Run: headless pygame with SDL's dummy video driver; simulated clock (each Clock.tick advances the game by its frame time, no real sleeping); random seed 0; keys injected as events and as key.get_pressed() state; no mouse input.
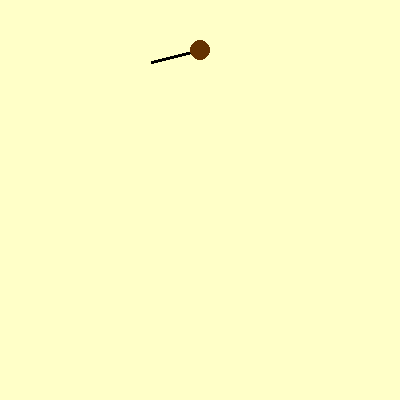
Frame 1 of 4 · flips 1–60 · no input
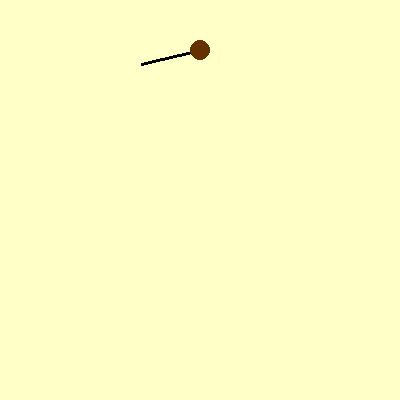
Frame 2 of 4 · flips 61–180 · tapped SPACE, RETURN · held RIGHT (→), D
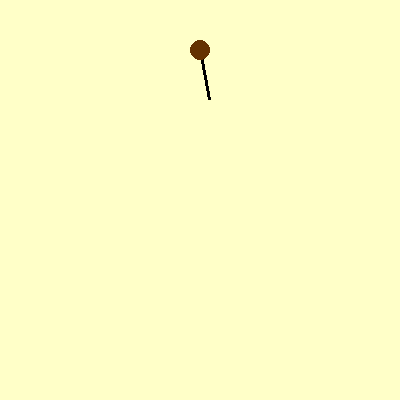
Frame 3 of 4 · flips 181–300 · held DOWN (↓), S
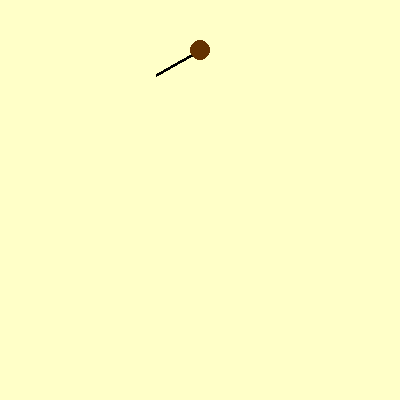
Frame 4 of 4 · flips 301–420 · held LEFT (←), A, UP (↑), W

The pygame program that drew these frames:

# 黄金矿工_第2节课_出钩与收钩.py
# 学习目标：在第1节课基础上，学习使用“状态机”管理钩子的不同行为（摆动、伸长、收回）

import pygame, math  # 导入库

pygame.init()
chuangkou = pygame.display.set_mode((400, 400))
shizhong = pygame.time.Clock()

zhongxin = [200, 50]
changdu, jiaodu = 50, 0
# 新增变量：管理钩子状态。0:摆动, 1:下放, 2:收回
zhuangtai = 0  # 钩子状态（是什么），记录当前工作模式（为什么），整数0/1/2切换（怎么用）

yunxing = True
while yunxing:
    for ev in pygame.event.get():
        if ev.type == pygame.QUIT: yunxing = False
        # 新增代码：按下空格键尝试出钩
        if ev.type == pygame.KEYDOWN and ev.key == pygame.K_SPACE and zhuangtai == 0:  # 发射判定（是什么），触发动作（为什么），仅在摆动时有效（怎么用）
            zhuangtai = 1  # 切换到下放模式（是什么），开始伸长（为什么），变量修改为1（怎么用）

    # 逻辑更新：根据不同状态执行动作
    if zhuangtai == 0:  # 摆动模式
        jiaodu = math.sin(pygame.time.get_ticks() / 500) * 80
    elif zhuangtai == 1:  # 下放模式
        changdu += 5  # 伸长（是什么），向下探测（为什么），变量自增（怎么用）
        if changdu > 350: zhuangtai = 2  # 触底自动收回（是什么），边界保护（为什么），判断长度是否超限（怎么用）
    elif zhuangtai == 2:  # 收回模式
        changdu -= 5  # 缩短（是什么），拉回钩子（为什么），变量自减（怎么用）
        if changdu <= 50: zhuangtai = 0; changdu = 50  # 恢复摆动（是什么），重置循环（为什么），回到模式0（怎么用）

    hudu = math.radians(jiaodu + 90)
    m_x, m_y = zhongxin[0] + changdu * math.cos(hudu), zhongxin[1] + changdu * math.sin(hudu)

    chuangkou.fill((255, 255, 200))
    pygame.draw.line(chuangkou, (0, 0, 0), zhongxin, (m_x, m_y), 3)
    pygame.draw.circle(chuangkou, (100, 50, 0), zhongxin, 10)

    pygame.display.flip(); shizhong.tick(60)

pygame.quit()
